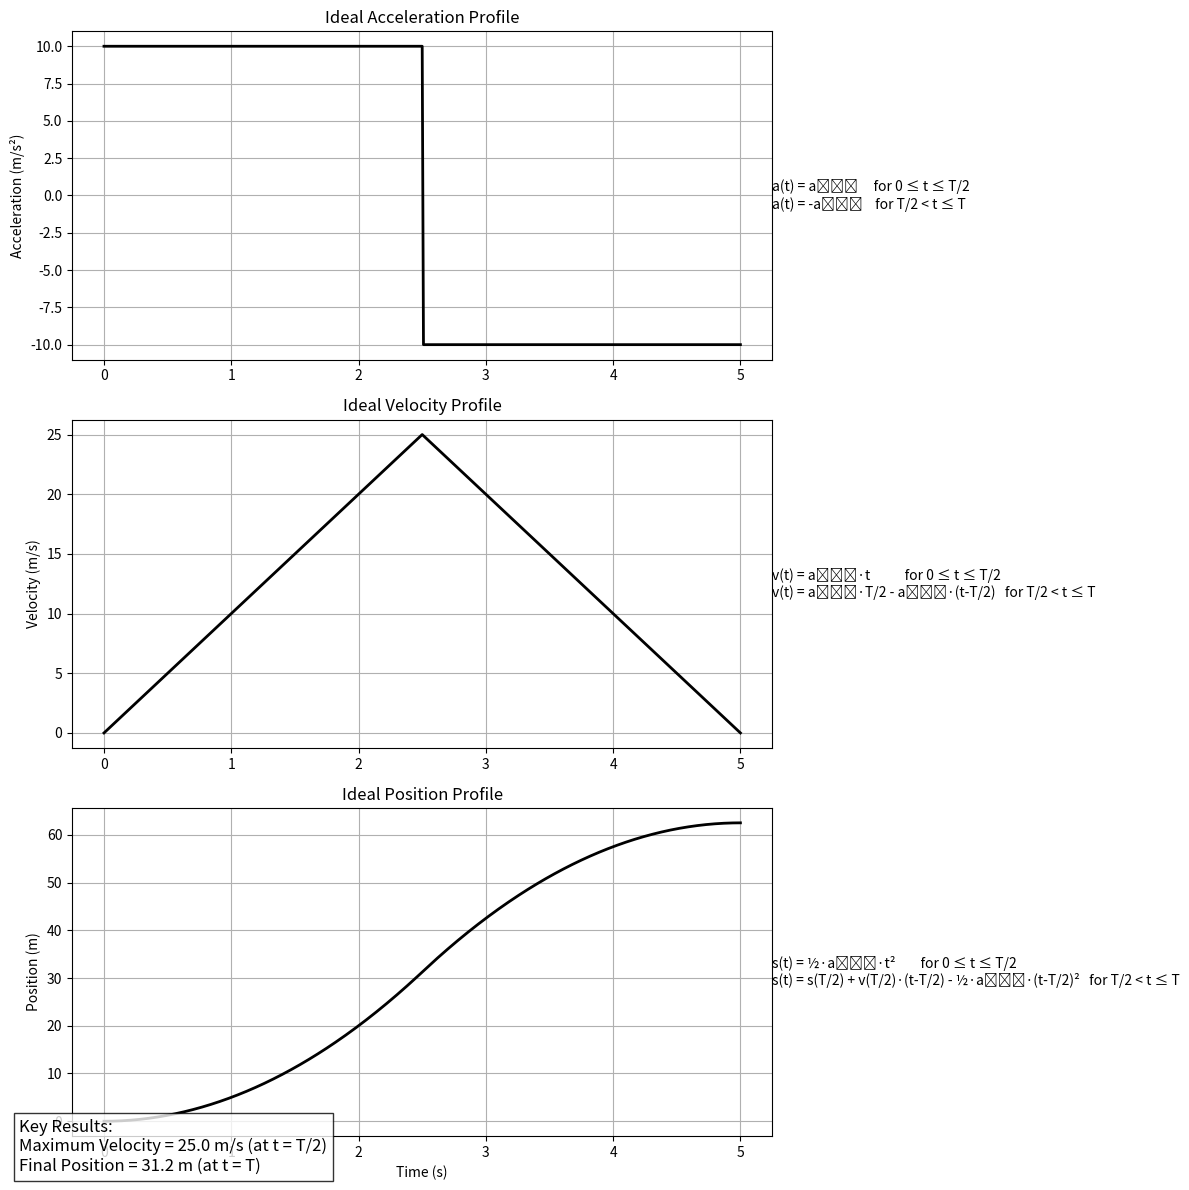

This chart was generated by the following Python code:
import numpy as np
import matplotlib.pyplot as plt

def plot_ideal_forms(max_accel, total_time):
    """Plot ideal forms of acceleration, velocity, and position with equations."""
    dt = 0.01
    t = np.arange(0, total_time + dt, dt)
    half_time = total_time / 2
    
    # Calculate ideal profiles
    a = np.zeros_like(t)
    a[t <= half_time] = max_accel
    a[t > half_time] = -max_accel
    
    v = np.zeros_like(t)
    for i, time in enumerate(t):
        if time <= half_time:
            v[i] = max_accel * time
        else:
            v[i] = max_accel * half_time - max_accel * (time - half_time)
    
    s = np.zeros_like(t)
    for i, time in enumerate(t):
        if time <= half_time:
            s[i] = 0.5 * max_accel * time**2
        else:
            s_half = 0.5 * max_accel * half_time**2
            v_half = max_accel * half_time
            dt = time - half_time
            s[i] = s_half + v_half * dt - 0.5 * max_accel * dt**2
    
    # Create figure
    fig, (ax1, ax2, ax3) = plt.subplots(3, 1, figsize=(12, 12))
    
    # Acceleration plot
    ax1.plot(t, a, 'k-', linewidth=2)
    ax1.set_ylabel('Acceleration (m/s²)')
    ax1.grid(True)
    ax1.set_title('Ideal Acceleration Profile')
    ax1.text(total_time * 1.05, 0,
             'a(t) = aₘₐₓ     for 0 ≤ t ≤ T/2\n'
             'a(t) = -aₘₐₓ    for T/2 < t ≤ T',
             verticalalignment='center')
    
    # Velocity plot
    ax2.plot(t, v, 'k-', linewidth=2)
    ax2.set_ylabel('Velocity (m/s)')
    ax2.grid(True)
    ax2.set_title('Ideal Velocity Profile')
    ax2.text(total_time * 1.05, max(v)/2,
             'v(t) = aₘₐₓ·t           for 0 ≤ t ≤ T/2\n'
             'v(t) = aₘₐₓ·T/2 - aₘₐₓ·(t-T/2)   for T/2 < t ≤ T',
             verticalalignment='center')
    
    # Position plot
    ax3.plot(t, s, 'k-', linewidth=2)
    ax3.set_ylabel('Position (m)')
    ax3.set_xlabel('Time (s)')
    ax3.grid(True)
    ax3.set_title('Ideal Position Profile')
    ax3.text(total_time * 1.05, max(s)/2,
             's(t) = ½·aₘₐₓ·t²        for 0 ≤ t ≤ T/2\n'
             's(t) = s(T/2) + v(T/2)·(t-T/2) - ½·aₘₐₓ·(t-T/2)²   for T/2 < t ≤ T',
             verticalalignment='center')
    
    # Add key results
    max_velocity = max_accel * half_time
    final_position = max_accel * total_time**2 / 8
    
    plt.figtext(0.02, 0.02, 
                f"Key Results:\n"
                f"Maximum Velocity = {max_velocity:.1f} m/s (at t = T/2)\n"
                f"Final Position = {final_position:.1f} m (at t = T)",
                fontsize=12, bbox=dict(facecolor='white', alpha=0.8))
    
    plt.tight_layout()
    plt.show()

if __name__ == "__main__":
    # Parameters
    max_accel = 10.0  # m/s²
    total_time = 5.0  # seconds
    
    plot_ideal_forms(max_accel, total_time)
